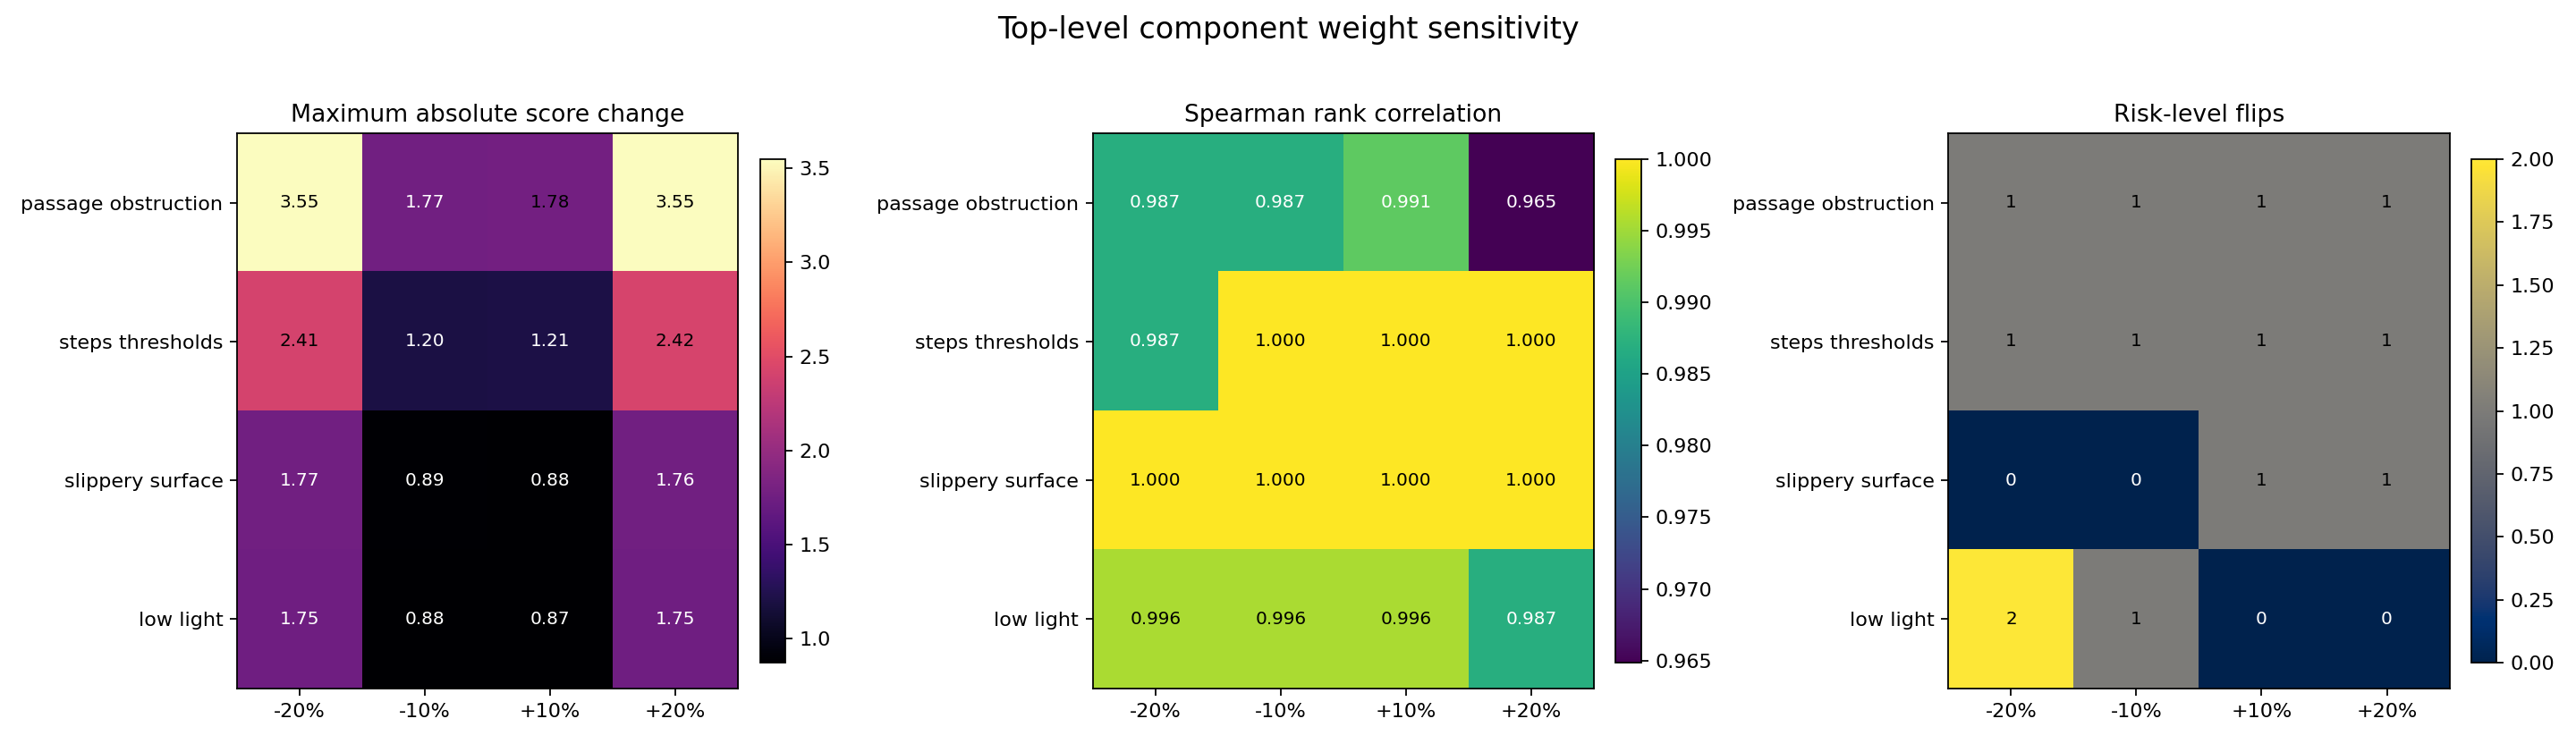

The data file committed next to this chart (first rows):
component, fractional_delta, scenario, baseline_score, variant_score, score_delta, absolute_delta, baseline_level, variant_level, distance_to_level_boundary, level_changed, non_boundary_level_changed, level_jump, spearman_rank_correlation
passage_obstruction, -0.2, clean, 6.8, 5.44, -1.36, 1.36, low, low, 18.2, False, False, 0, 0.9868
passage_obstruction, -0.2, one_obstacle, 15.85, 12.68, -3.17, 3.17, low, low, 9.15, False, False, 0, 0.9868
passage_obstruction, -0.2, three_obstacles, 17.75, 14.2, -3.55, 3.55, low, low, 7.25, False, False, 0, 0.9868
passage_obstruction, -0.2, electric_wire, 16.44, 13.15, -3.29, 3.29, low, low, 8.56, False, False, 0, 0.9868
passage_obstruction, -0.2, narrow_passage, 10.55, 8.44, -2.11, 2.11, low, low, 14.45, False, False, 0, 0.9868
passage_obstruction, -0.2, slippery_surface, 9.23, 8.23, -1.0, 1.0, low, low, 15.77, False, False, 0, 0.9868
passage_obstruction, -0.2, step_threshold, 19.57, 20.26, 0.69, 0.69, low, low, 5.43, False, False, 0, 0.9868
passage_obstruction, -0.2, low_light, 16.3, 16.49, 0.19, 0.19, low, low, 8.7, False, False, 0, 0.9868
passage_obstruction, -0.2, combined_risk, 31.27, 30.23, -1.04, 1.04, medium, medium, 6.27, False, False, 0, 0.9868
passage_obstruction, -0.2, near_25_boundary, 24.85, 23.15, -1.7, 1.7, low, low, 0.15, False, False, 0, 0.9868
passage_obstruction, -0.2, near_50_boundary, 47.41, 47.0, -0.41, 0.41, medium, medium, 2.59, False, False, 0, 0.9868
passage_obstruction, -0.2, high_combined, 63.8, 64.5, 0.7, 0.7, high, high, 11.2, False, False, 0, 0.9868
passage_obstruction, -0.2, near_75_boundary, 74.46, 75.56, 1.1, 1.1, high, emergency, 0.54, True, False, 1, 0.9868
passage_obstruction, -0.2, emergency_combined, 85.46, 88.36, 2.9, 2.9, emergency, emergency, 10.46, False, False, 0, 0.9868
passage_obstruction, -0.1, clean, 6.8, 6.12, -0.68, 0.68, low, low, 18.2, False, False, 0, 0.9868
passage_obstruction, -0.1, one_obstacle, 15.85, 14.26, -1.59, 1.59, low, low, 9.15, False, False, 0, 0.9868
passage_obstruction, -0.1, three_obstacles, 17.75, 15.98, -1.77, 1.77, low, low, 7.25, False, False, 0, 0.9868
passage_obstruction, -0.1, electric_wire, 16.44, 14.8, -1.64, 1.64, low, low, 8.56, False, False, 0, 0.9868
passage_obstruction, -0.1, narrow_passage, 10.55, 9.49, -1.06, 1.06, low, low, 14.45, False, False, 0, 0.9868
passage_obstruction, -0.1, slippery_surface, 9.23, 8.73, -0.5, 0.5, low, low, 15.77, False, False, 0, 0.9868
passage_obstruction, -0.1, step_threshold, 19.57, 19.91, 0.34, 0.34, low, low, 5.43, False, False, 0, 0.9868
passage_obstruction, -0.1, low_light, 16.3, 16.39, 0.09, 0.09, low, low, 8.7, False, False, 0, 0.9868
passage_obstruction, -0.1, combined_risk, 31.27, 30.75, -0.52, 0.52, medium, medium, 6.27, False, False, 0, 0.9868
passage_obstruction, -0.1, near_25_boundary, 24.85, 24.0, -0.85, 0.85, low, low, 0.15, False, False, 0, 0.9868
passage_obstruction, -0.1, near_50_boundary, 47.41, 47.21, -0.2, 0.2, medium, medium, 2.59, False, False, 0, 0.9868
passage_obstruction, -0.1, high_combined, 63.8, 64.15, 0.35, 0.35, high, high, 11.2, False, False, 0, 0.9868
passage_obstruction, -0.1, near_75_boundary, 74.46, 75.01, 0.55, 0.55, high, emergency, 0.54, True, False, 1, 0.9868
passage_obstruction, -0.1, emergency_combined, 85.46, 86.91, 1.45, 1.45, emergency, emergency, 10.46, False, False, 0, 0.9868
passage_obstruction, 0.1, clean, 6.8, 7.48, 0.68, 0.68, low, low, 18.2, False, False, 0, 0.9912
passage_obstruction, 0.1, one_obstacle, 15.85, 17.43, 1.58, 1.58, low, low, 9.15, False, False, 0, 0.9912
passage_obstruction, 0.1, three_obstacles, 17.75, 19.53, 1.78, 1.78, low, low, 7.25, False, False, 0, 0.9912
passage_obstruction, 0.1, electric_wire, 16.44, 18.09, 1.65, 1.65, low, low, 8.56, False, False, 0, 0.9912
passage_obstruction, 0.1, narrow_passage, 10.55, 11.6, 1.05, 1.05, low, low, 14.45, False, False, 0, 0.9912
passage_obstruction, 0.1, slippery_surface, 9.23, 9.73, 0.5, 0.5, low, low, 15.77, False, False, 0, 0.9912
passage_obstruction, 0.1, step_threshold, 19.57, 19.23, -0.34, 0.34, low, low, 5.43, False, False, 0, 0.9912
passage_obstruction, 0.1, low_light, 16.3, 16.2, -0.1, 0.1, low, low, 8.7, False, False, 0, 0.9912
passage_obstruction, 0.1, combined_risk, 31.27, 31.79, 0.52, 0.52, medium, medium, 6.27, False, False, 0, 0.9912
passage_obstruction, 0.1, near_25_boundary, 24.85, 25.7, 0.85, 0.85, low, medium, 0.15, True, False, 1, 0.9912
passage_obstruction, 0.1, near_50_boundary, 47.41, 47.62, 0.21, 0.21, medium, medium, 2.59, False, False, 0, 0.9912
passage_obstruction, 0.1, high_combined, 63.8, 63.46, -0.34, 0.34, high, high, 11.2, False, False, 0, 0.9912
passage_obstruction, 0.1, near_75_boundary, 74.46, 73.9, -0.56, 0.56, high, high, 0.54, False, False, 0, 0.9912
passage_obstruction, 0.1, emergency_combined, 85.46, 84.0, -1.46, 1.46, emergency, emergency, 10.46, False, False, 0, 0.9912
passage_obstruction, 0.2, clean, 6.8, 8.16, 1.36, 1.36, low, low, 18.2, False, False, 0, 0.9648
passage_obstruction, 0.2, one_obstacle, 15.85, 19.02, 3.17, 3.17, low, low, 9.15, False, False, 0, 0.9648
passage_obstruction, 0.2, three_obstacles, 17.75, 21.3, 3.55, 3.55, low, low, 7.25, False, False, 0, 0.9648
passage_obstruction, 0.2, electric_wire, 16.44, 19.73, 3.29, 3.29, low, low, 8.56, False, False, 0, 0.9648
passage_obstruction, 0.2, narrow_passage, 10.55, 12.66, 2.11, 2.11, low, low, 14.45, False, False, 0, 0.9648
passage_obstruction, 0.2, slippery_surface, 9.23, 10.24, 1.01, 1.01, low, low, 15.77, False, False, 0, 0.9648
passage_obstruction, 0.2, step_threshold, 19.57, 18.88, -0.69, 0.69, low, low, 5.43, False, False, 0, 0.9648
passage_obstruction, 0.2, low_light, 16.3, 16.1, -0.2, 0.2, low, low, 8.7, False, False, 0, 0.9648
passage_obstruction, 0.2, combined_risk, 31.27, 32.31, 1.04, 1.04, medium, medium, 6.27, False, False, 0, 0.9648
passage_obstruction, 0.2, near_25_boundary, 24.85, 26.54, 1.69, 1.69, low, medium, 0.15, True, False, 1, 0.9648
passage_obstruction, 0.2, near_50_boundary, 47.41, 47.82, 0.41, 0.41, medium, medium, 2.59, False, False, 0, 0.9648
passage_obstruction, 0.2, high_combined, 63.8, 63.11, -0.69, 0.69, high, high, 11.2, False, False, 0, 0.9648
passage_obstruction, 0.2, near_75_boundary, 74.46, 73.35, -1.11, 1.11, high, high, 0.54, False, False, 0, 0.9648
passage_obstruction, 0.2, emergency_combined, 85.46, 82.55, -2.91, 2.91, emergency, emergency, 10.46, False, False, 0, 0.9648
steps_thresholds, -0.2, clean, 6.8, 7.25, 0.45, 0.45, low, low, 18.2, False, False, 0, 0.9868
steps_thresholds, -0.2, one_obstacle, 15.85, 16.9, 1.05, 1.05, low, low, 9.15, False, False, 0, 0.9868
steps_thresholds, -0.2, three_obstacles, 17.75, 18.93, 1.18, 1.18, low, low, 7.25, False, False, 0, 0.9868
steps_thresholds, -0.2, electric_wire, 16.44, 17.54, 1.1, 1.1, low, low, 8.56, False, False, 0, 0.9868
... 164 more rows
